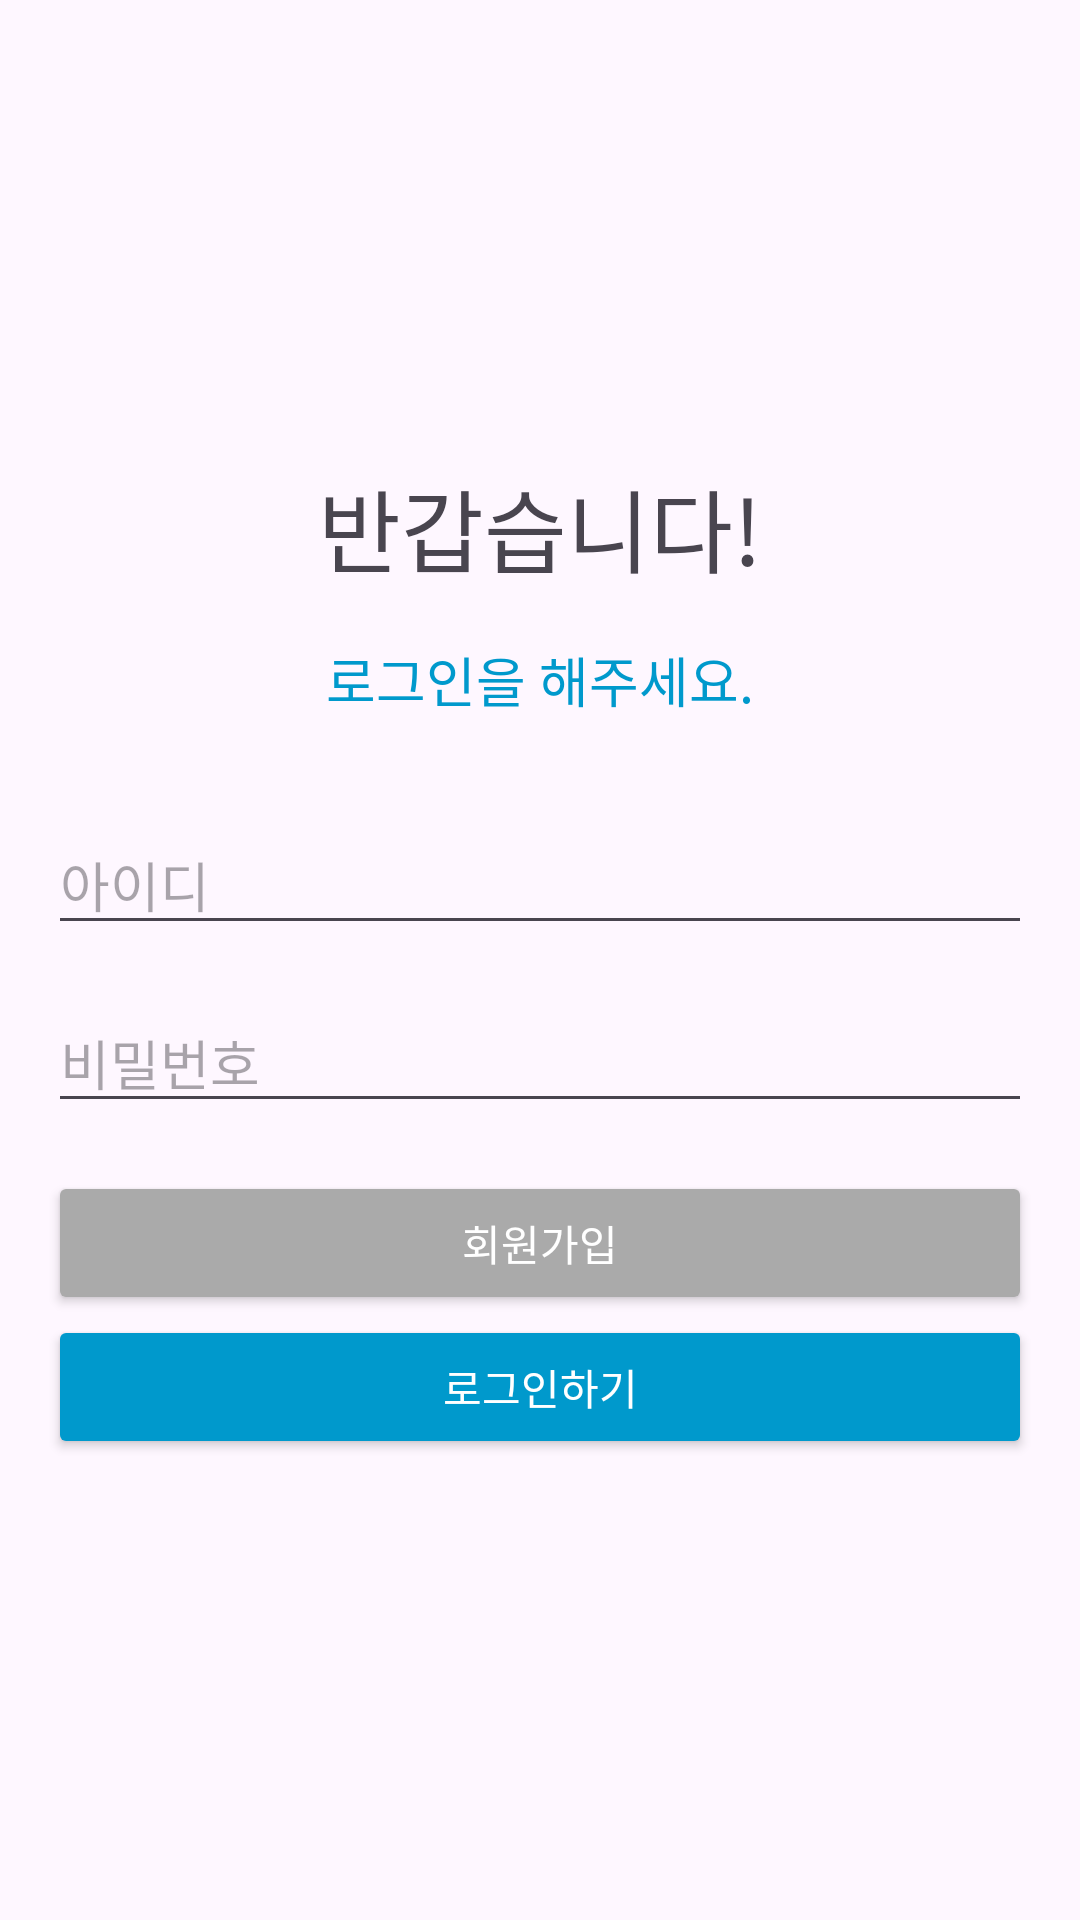

Produce the Android XML layout that renders to this screen, including the resource entries it uses.
<!-- AndroidManifest.xml: application theme Theme.BaseballApp -->
<!-- res/layout/login_main.xml -->
<LinearLayout
    xmlns:android="http://schemas.android.com/apk/res/android"
    android:layout_width="match_parent"
    android:layout_height="match_parent"
    android:orientation="vertical"
    android:padding="16dp"
    android:gravity="center">

    <TextView
        android:layout_width="wrap_content"
        android:layout_height="wrap_content"
        android:text="반갑습니다!"
        android:textSize="30sp"
        android:fontFamily="@font/kbo_bold"
        android:layout_marginBottom="16dp"/>

    <TextView
        android:layout_width="wrap_content"
        android:layout_height="wrap_content"
        android:text="로그인을 해주세요."
        android:textSize="18sp"
        android:fontFamily="@font/kbo_medium"
        android:layout_marginBottom="32dp"
        android:textColor="@android:color/holo_blue_dark"/>

    <EditText
        android:id="@+id/editTextUsername"
        android:layout_width="match_parent"
        android:layout_height="wrap_content"
        android:hint="아이디"
        android:fontFamily="@font/kbo_medium"
        android:layout_marginBottom="16dp"/>

    <EditText
        android:id="@+id/editTextPassword"
        android:layout_width="match_parent"
        android:layout_height="wrap_content"
        android:hint="비밀번호"
        android:fontFamily="@font/kbo_medium"
        android:inputType="textPassword"
        android:layout_marginBottom="16dp"/>

    <Button
        android:id="@+id/buttonSignUp"
        android:layout_width="match_parent"
        android:layout_height="wrap_content"
        android:text="회원가입"
        android:textSize="14sp"
        android:fontFamily="@font/kbo_medium"
        android:textColor="@android:color/white"
        android:backgroundTint="@android:color/darker_gray"
        />

    <Button
        android:id="@+id/buttonLogin"
        android:layout_width="match_parent"
        android:layout_height="wrap_content"
        android:text="로그인하기"
        android:fontFamily="@font/kbo_medium"
        android:backgroundTint="@android:color/holo_blue_dark"
        android:textColor="@android:color/white"/>
</LinearLayout>
<!-- resources referenced by this layout -->
<resources>
  <style name="Theme.BaseballApp" parent="Base.Theme.BaseballApp" />
  <style name="Base.Theme.BaseballApp" parent="Theme.Material3.DayNight.NoActionBar">
          <item name="android:statusBarColor" tools:targetApi="l">@color/white</item>
          <item name="android:windowLightStatusBar" tools:targetApi="m">true</item>
      </style>
  <color name="white">#FFFFFFFF</color>
</resources>
